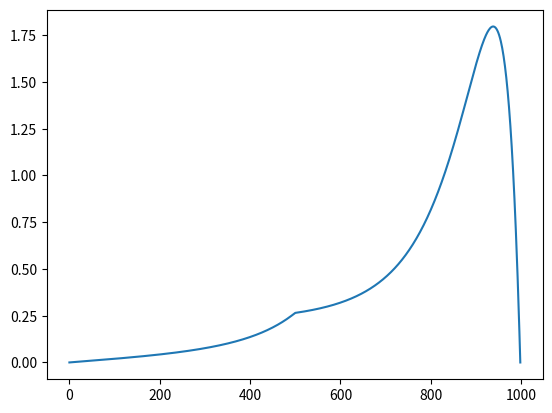

Here is the Python script that generated this plot:
# This is a sample Python script.

# Press Shift+F10 to execute it or replace it with your code.
# Press Double Shift to search everywhere for classes, files, tool windows, actions, and settings.
import numpy as np
import matplotlib.pyplot as plt

N = 1000
h = 1.0 / N
i_ = np.arange(N)
x_ = i_ * h
E = 150.0e3 * np.exp(-x_*x_*10)  # Pa
G = 9.8 * 1.0e3 * 1.0 * np.ones(N)  # Pa
G[len(G)//2] = 2.0e3 * G[0]


def phi_(i: int, x):
    """Form functions matrix"""
    phi_i_1 = (x_[i] - x) / h
    phi_i = (x - x_[i]) / h
    return phi_i_1, phi_i


def S_(i: int):
    """Kinematic connection matrix"""
    S = np.zeros((2, N))
    S[0][i - 1] = 1
    S[1][i] = 1
    return S


def K_(i: int):
    """Hardness matrix"""
    K = E[i] * np.array([[1.0, -1.0], [-1.0, 1.0]])
    return K / h


def F_(i: int):
    """Load vector"""
    F = np.ones(2).transpose()
    return 0.5 * G[i] * h * F


K_f = 0
for i in i_:
    matrix = \
        np.dot(K_(i), S_(i))
    K_f += \
        np.dot(S_(i).transpose(), matrix)
F_f = 0
for i in i_:
    F_f += \
        S_(i).transpose().dot(F_(i))
K_f = K_f[1:].transpose()[1:].transpose()
F_f = F_f[:-1]
K_f_inv = np.linalg.inv(K_f)
U_f = np.dot(K_f_inv, F_f)
plt.plot(U_f)
plt.show()

# See PyCharm help at https://www.jetbrains.com/help/pycharm/
